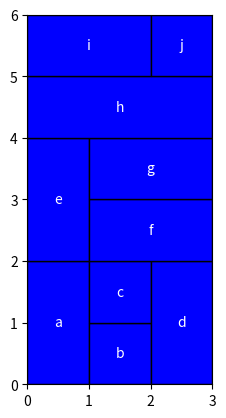

The matplotlib source for this figure:
#!/usr/bin/env python3
# -*- coding: utf-8 -*-
"""
Filename: seq_pair_obs.py
Created on: oct 30 3:15 PM 2019
@author: yanglu
"""

from functools import cmp_to_key
import numpy as np
import copy
import matplotlib.pyplot as plt
from matplotlib.patches import Rectangle


class seq_pair_fast :
  def __init__(self, blocks_info, netlist_info) :
    self.blks_info = blocks_info
    self.netlist_info = netlist_info
    self.num_block = len(self.blks_info)
    self.coords =  np.zeros((self.num_block, 2))

    #self.do_adapt = do_adapt
    
    self.is_fixed = np.zeros(self.num_block, dtype=bool) 

    self.blk_size = np.zeros((self.num_block, 2))

    # initial position
    self.blk_xy   = np.zeros((self.num_block, 2))

    self.w_area = 0.5
    self.w_wireLen = 0.5
    
    for i in range(self.num_block) :
      if self.blks_info[i][1][0] != None :
        self.is_fixed[i] = True

      self.blk_size[i][0], self.blk_size[i][1] = self.blks_info[i][2][0], self.blks_info[i][2][1]
      self.blk_xy[i]      = self.blks_info[i][1]  


    self.net_blk_pair = np.zeros((len(self.netlist_info), 2), dtype=int)
    for i in range(len(self.netlist_info)) :
      self.net_blk_pair[i] = self.netlist_info[i][1]  

  def set_area_wireLen_weights(self, w_area, w_wireLen) :
    self.w_area = w_area
    self.w_wireLen = w_wireLen

  
  def set_shape(self, shape) :

    if len(shape) == 0 :
      return 
   
    for i in range(self.num_block) :
      if (not self.is_fixed[i]) and (shape[i]==1) : # flip
        self.blk_size[i][0], self.blk_size[i][1]= self.blks_info[i][2][1], self.blks_info[i][2][0]
      else :
        self.blk_size[i][0], self.blk_size[i][1]= self.blks_info[i][2][0], self.blks_info[i][2][1]        
    

  def evaluate(self) :
    """
    evaluate the quality of placement, by default
    return the area of the minmum bounding box
    """
    return self.w_area * self.calc_area() + self.w_wireLen * self.calc_wireLen()
    


  def calc_area(self) :
    return self.xmax * self.ymax


  def calc_wireLen(self) :
    '''
    cost = 0
    for info in self.netlist_info :
      indx1 = info[1][0]
      indx2 = info[1][1]
      x1,y1 = self.coords[indx1]
      w1,h1 = self.blk_size[indx1]
      x2,y2 = self.coords[indx2]
      w2,h2 = self.blk_size[indx2]

      cost += abs((x2+w2/2) -  (x1+w1/2)) + abs((y2+h2/2) -  (y1+h1/2)) 


    return cost'''

    coords = self.coords + self.blk_size/2
    dxy = coords[self.net_blk_pair[:,0], :] -  coords[self.net_blk_pair[:,1], :]
    return sum(sum(np.abs(dxy)))    



  def pack(self, seq1, seq2, shape=[]) :
    self.coords =  np.zeros((self.num_block, 2))
    self.set_shape(shape)  

    seq1_rev = [seq1[self.num_block-1-i] for i in range(self.num_block)]
    #match1 = np.zeros(self.num_block,dtype=int)
    #match1_rev = np.zeros(self.num_block,dtype=int)
    match2 = np.zeros(self.num_block,dtype=int)

    for i in range(self.num_block) :
      #match1[seq1[i]] = i
      match2[seq2[i]] = i
      #match1_rev[seq1_rev[i]] = i

    #print(seq1, seq1_rev, seq2)
    Lx = np.zeros(self.num_block) 

    for i in range(self.num_block) :
      b = seq1[i]
      p = match2[b]
      self.coords[b][0] = Lx[p]  # x cooord
      t = Lx[p] + self.blk_size[b][0]

      for j in range(p, self.num_block) :
        if t > Lx[j] :
          Lx[j] = t
        else :
          break 

    Ly = np.zeros(self.num_block) 

    for i in range(self.num_block) :
      b = seq1_rev[i]
      p = match2[b]
      self.coords[b][1] = Ly[p]  # x cooord
      t = Ly[p] + self.blk_size[b][1]

      for j in range(p, self.num_block) :
        if t > Ly[j] :
          Ly[j] = t
        else :
          break      


    self.xmax = Lx[self.num_block-1]
    self.ymax = Ly[self.num_block-1]


  def plot(self, show_annotation=True) :
    fig, ax = plt.subplots()
    INF_NEG, INF = -1e100, 1e00
    xmin, ymin, xmax, ymax = INF, INF, INF_NEG, INF_NEG
    for i in range(self.num_block):
      #w = self.blks_info[i][2][0]
      #h = self.blks_info[i][2][1]
      w, h = self.blk_size[i]
      xl = self.coords[i][0]
      yl = self.coords[i][1]
     

      #color = color_map[self.dev_type[i]]
      color = 'blue'
      hatch = None

      if self.is_fixed[i] :
        color = 'red'
        hatch = '.'
      # the physical placeable
      ax.add_artist(Rectangle((xl, yl), w, h, facecolor=color, color=None,
                              edgecolor=None, fill=True))
      # the bounding box
      ax.add_artist(Rectangle((xl, yl), w, h, facecolor=None, color=None,
                              edgecolor='black', fill=False, hatch=hatch))
      # print(xl,yl, w, h, self.dev_type[i])
      cx = xl + w / 2.0
      cy = yl + h / 2.0
      fontsize = 10
      eq_aspect = True
      if show_annotation:
        ax.annotate(self.blks_info[i][0], (cx, cy), color='white',
                    fontsize=fontsize, ha='center', va='center')

      xmin = min(xmin, xl)
      ymin = min(ymin, yl)
      xmax = max(xmax, xl + w)
      ymax = max(ymax, yl + h)

    ax.set_xlim(xmin, xmax)
    ax.set_ylim(ymin, ymax)
    if eq_aspect:
      ax.set_aspect('equal')     






if __name__ == '__main__':



  blks_info = [
    ('a', (None, None),(1, 2) ),
    ('b', (None, None),(1, 1) ),
    ('c', (None, None),(1, 1) ),
    ('d', (None, None),(1, 2) ),
    ('e', (None, None),(1, 2) ),
    ('f', (None, None),(2, 1) ),
    ('g', (None, None),(2, 1) ),
    ('h', (None, None),(3, 1) ),
    ('i', (None, None),(2, 1) ),
    ('j', (None, None),(1, 1) )
  ]



  #seq1 = [8, 9, 7, 0, 2, 1, 3, 4, 6, 5]
  #seq2 = [0, 1, 2, 3, 4, 5, 6, 7, 8, 9]

  seq1 = [8, 9, 7, 4, 0, 6, 5, 2, 1, 3]
  seq2 = [0, 1, 2, 3, 4, 5, 6, 7, 8, 9]

  netlist_info = []
  

  spb = seq_pair_fast(blks_info, netlist_info)
  #print(seq1, seq2)
  spb.pack(seq1, seq2, [])
  spb.plot()
  plt.show()

